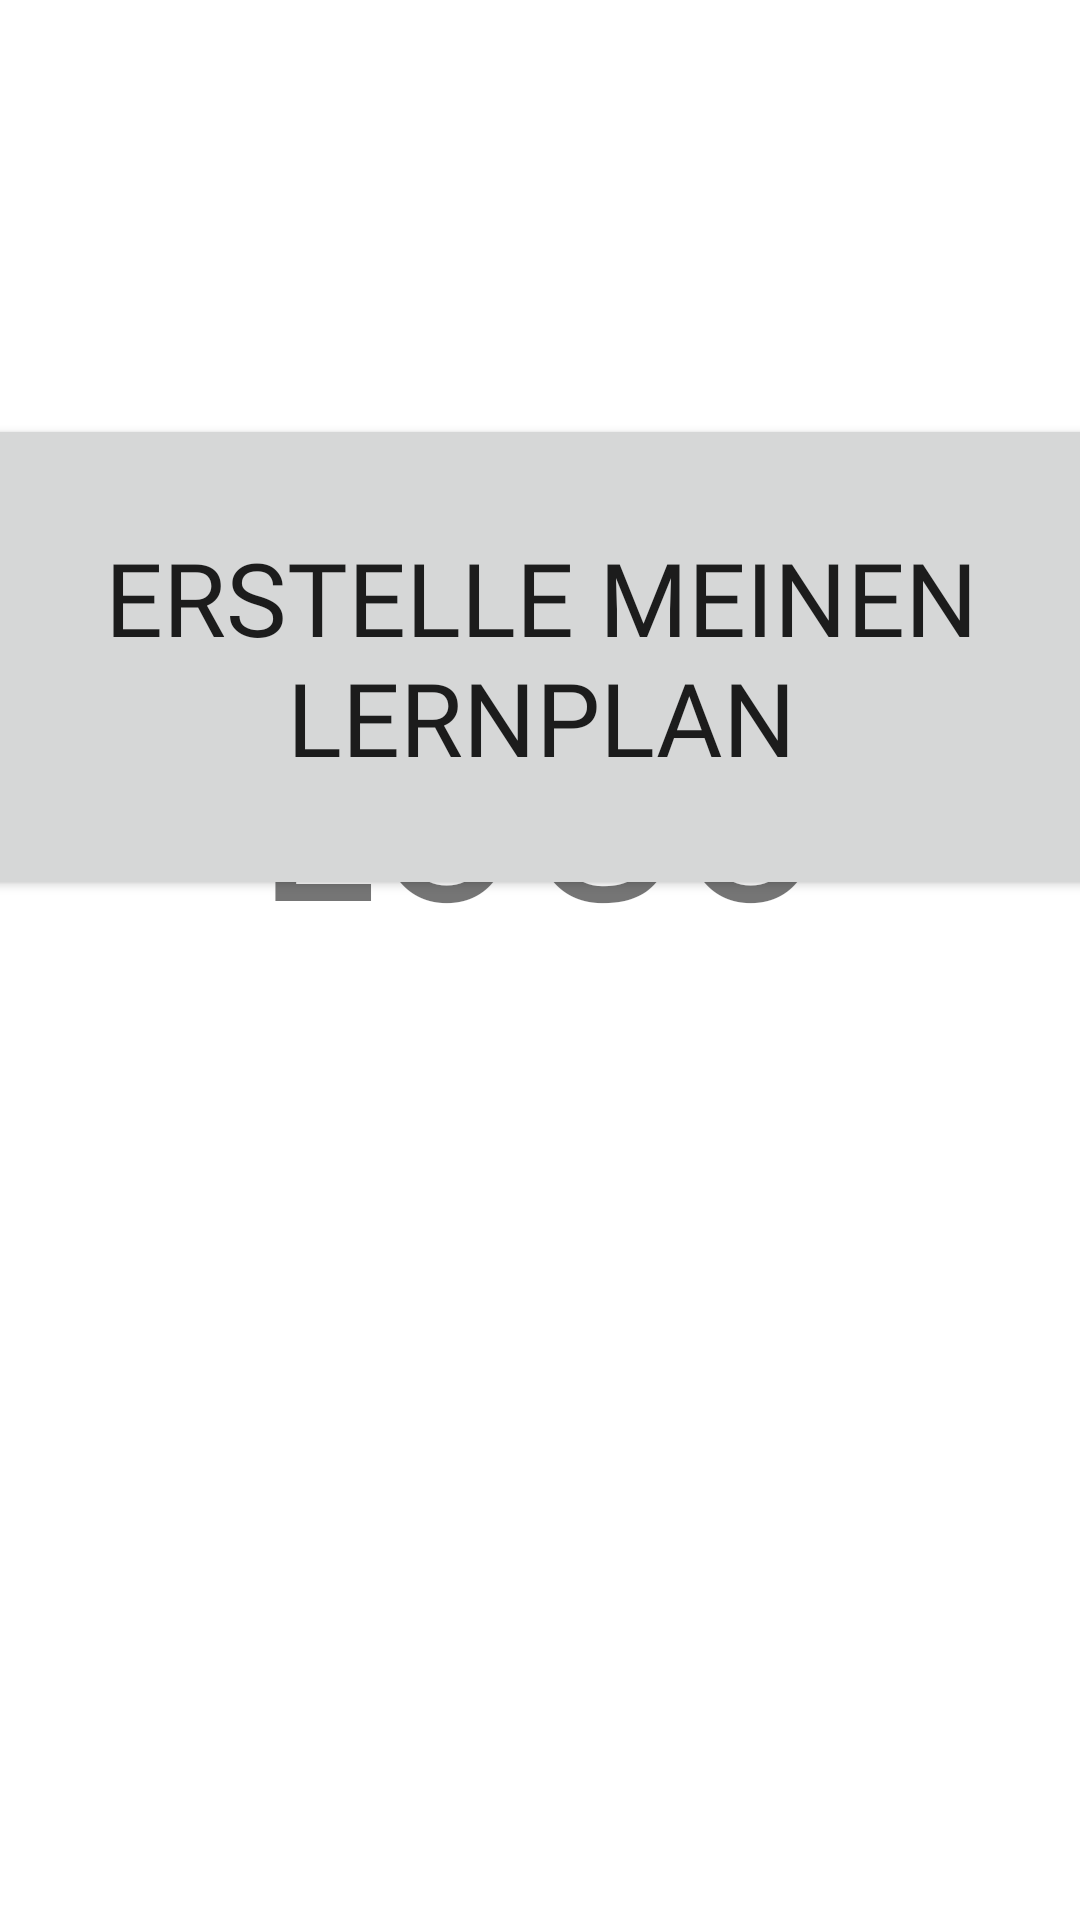

Reconstruct the res/layout file that produces this screen, plus the resources it refers to.
<!-- AndroidManifest.xml: application theme Theme.LerntagebuchApp -->
<!-- res/layout/activity_main.xml -->
<?xml version="1.0" encoding="utf-8"?>
<androidx.constraintlayout.widget.ConstraintLayout xmlns:android="http://schemas.android.com/apk/res/android"
    xmlns:app="http://schemas.android.com/apk/res-auto"
    xmlns:tools="http://schemas.android.com/tools"
    android:layout_width="match_parent"
    android:layout_height="match_parent"
    tools:context=".FirstActivity">

    <Button
        android:id="@+id/btnLernplannung"
        android:layout_width="430dp"
        android:layout_height="162dp"
        android:layout_marginBottom="340dp"
        android:fontFamily="@font/roboto_medium"
        android:onClick="lernPlannungClicked"
        android:text="@string/erstelle_meinen_lernplan"
        android:textSize="34sp"
        app:layout_constraintBottom_toBottomOf="parent"
        app:layout_constraintEnd_toEndOf="parent"
        app:layout_constraintHorizontal_bias="0.5"
        app:layout_constraintStart_toStartOf="parent" />

    <TextView
        android:id="@+id/textView5"
        android:layout_width="562dp"
        android:layout_height="141dp"
        android:layout_marginTop="222dp"
        android:text="LOGO"
        android:textAlignment="center"
        android:textSize="74sp"
        app:layout_constraintEnd_toEndOf="parent"
        app:layout_constraintHorizontal_bias="0.5"
        app:layout_constraintStart_toStartOf="parent"
        app:layout_constraintTop_toTopOf="parent" />

</androidx.constraintlayout.widget.ConstraintLayout>
<!-- resources referenced by this layout -->
<resources>
  <string name="erstelle_meinen_lernplan">Erstelle meinen Lernplan</string>
  <style name="Theme.LerntagebuchApp" parent="Theme.MaterialComponents.DayNight.DarkActionBar">
          
          <item name="colorPrimary">@color/purple_500</item>
          <item name="colorPrimaryVariant">@color/purple_700</item>
          <item name="colorOnPrimary">@color/white</item>
          
          <item name="colorSecondary">@color/teal_200</item>
          <item name="colorSecondaryVariant">@color/teal_700</item>
          <item name="colorOnSecondary">@color/black</item>
          
          <item name="android:statusBarColor" tools:targetApi="l">?attr/colorPrimaryVariant</item>
          
      </style>
  <!-- not gathered from this repository: default colours our renderer supplied (Android Studio template values) -->
  <color name="purple_500">#FF6200EE</color>
  <color name="purple_700">#FF3700B3</color>
  <color name="teal_200">#FF03DAC5</color>
  <color name="teal_700">#FF018786</color>
  <color name="black">#FF000000</color>
  <color name="white">#FFFFFFFF</color>
</resources>
